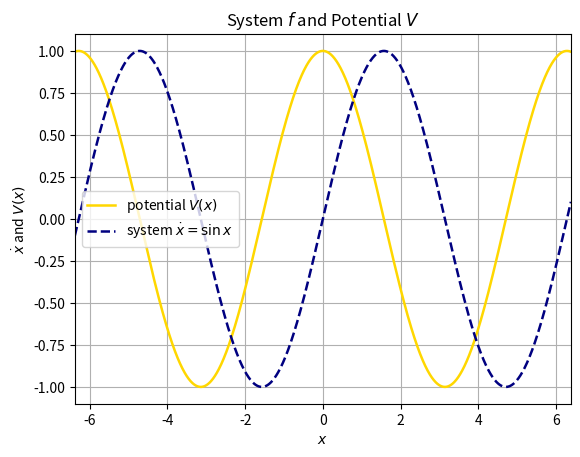

Write the Python code that produced this figure.
import numpy as np 
import math as m 
from scipy import constants
import matplotlib.pyplot as plt 
from matplotlib.pyplot import rcParams


def f_3(x):
    return np.sin(x)

def V_3(x):
    return np.cos(x)



points = np.arange(start=-3.*np.pi,stop=3.*np.pi,step=0.01)

plt.plot(points,V_3(points),label=r'potential $V(x)$', color='gold', lw=1.8)
plt.plot(points,f_3(points),label=r'system $\dot{x}=\sin{x}$',color='navy',lw=1.8,linestyle='dashed')
plt.grid()
plt.xlim(-2.*np.pi-0.1,2.*np.pi+0.1)
plt.ylim(-1.-0.1,1.+0.1)
plt.legend()
plt.xlabel('$x$')
plt.ylabel('$\dot{x}$ and $V(x)$')
#plt.grid()
plt.rcParams["axes.axisbelow"] = False

plt.title('System $f$ and Potential $V$')
plt.show()
